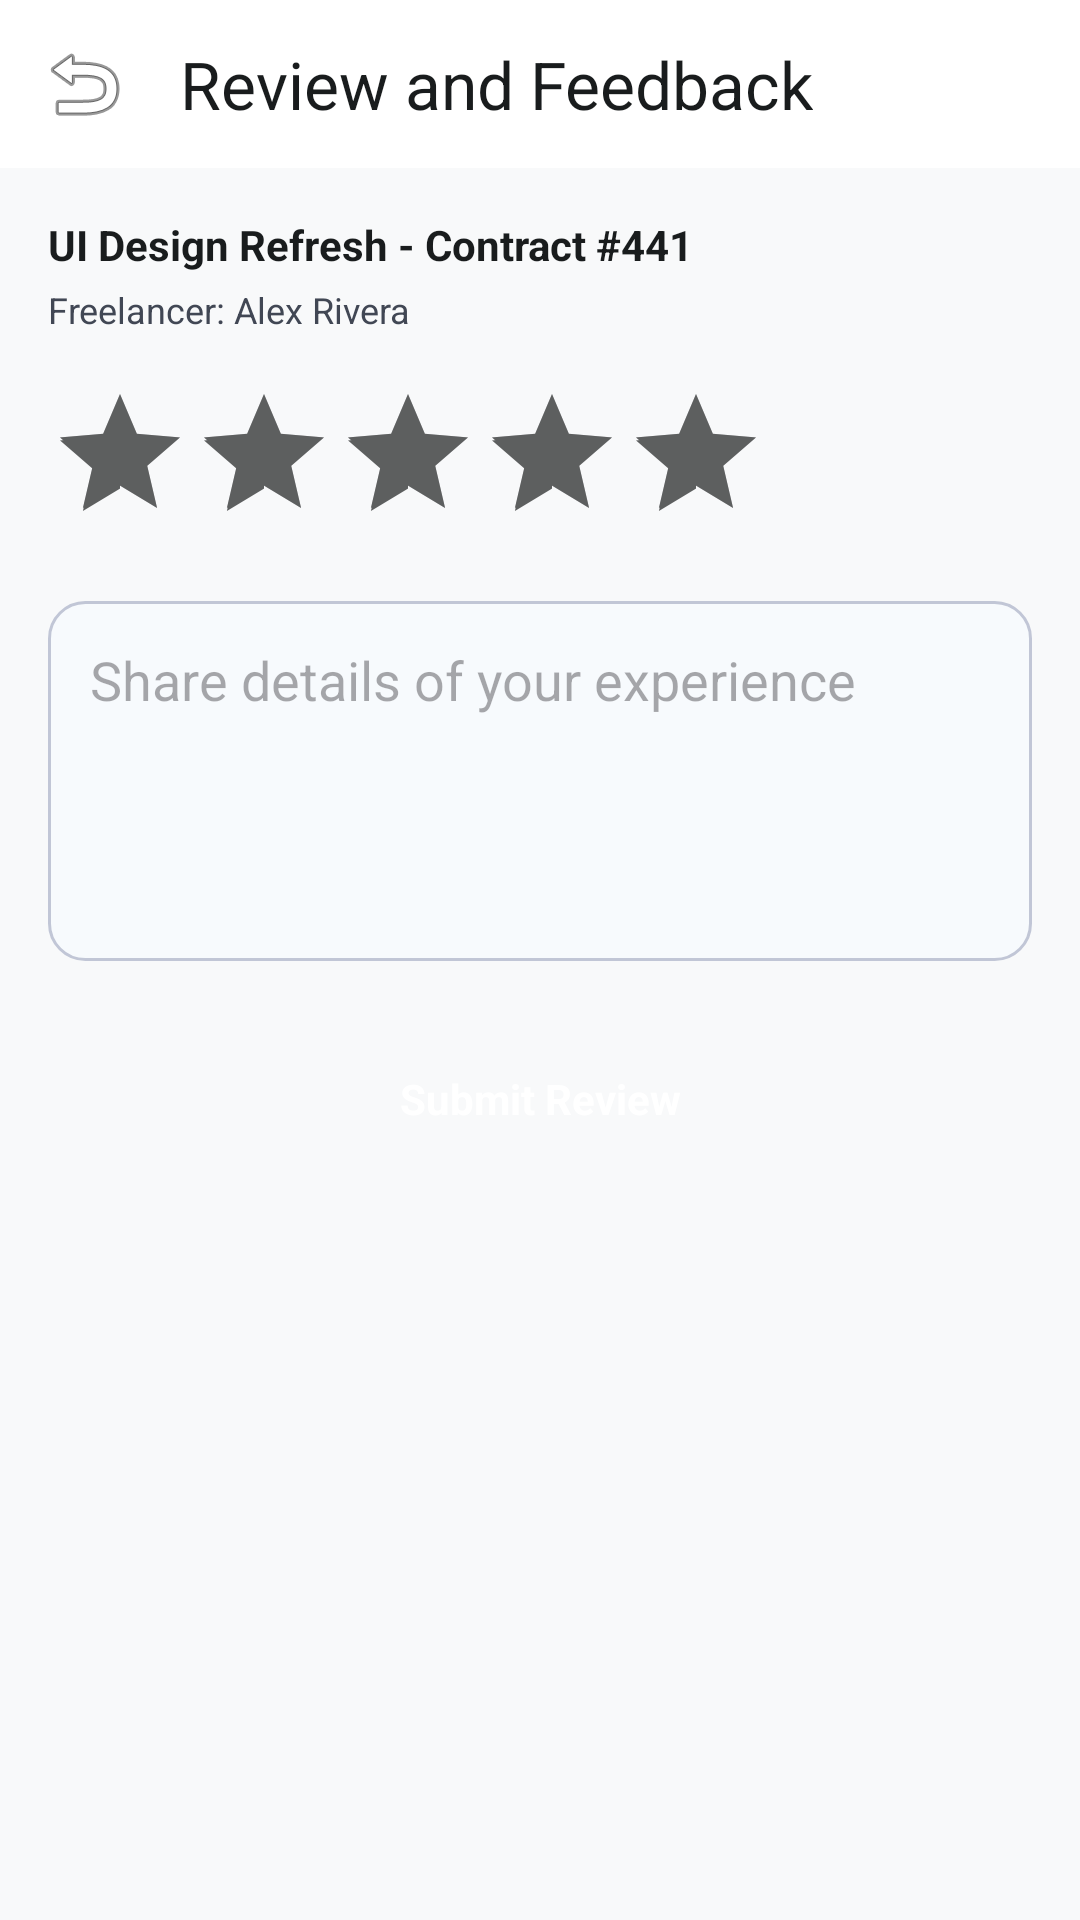

Here is an Android app screen rendered from its layout file. Give the layout XML and the strings, colors and styles it references.
<!-- AndroidManifest.xml: application theme Theme.EscrowApp -->
<!-- res/layout/activity_review_feedback.xml -->
<?xml version="1.0" encoding="utf-8"?>
<LinearLayout xmlns:android="http://schemas.android.com/apk/res/android" xmlns:app="http://schemas.android.com/apk/res-auto" android:layout_width="match_parent" android:layout_height="match_parent" android:orientation="vertical" android:background="@color/background">
    <com.google.android.material.appbar.MaterialToolbar android:id="@+id/topAppBar" android:layout_width="match_parent" android:layout_height="56dp" android:background="@color/surface_container_lowest" app:title="@string/review_feedback" app:titleTextColor="@color/on_surface" app:navigationIcon="@android:drawable/ic_menu_revert"/>
    <LinearLayout android:layout_width="match_parent" android:layout_height="wrap_content" android:orientation="vertical" android:padding="16dp">
        <TextView android:layout_width="wrap_content" android:layout_height="wrap_content" android:text="UI Design Refresh - Contract #441" android:textSize="14sp" android:textStyle="bold" android:textColor="@color/on_surface" android:layout_marginBottom="4dp"/>
        <TextView android:layout_width="wrap_content" android:layout_height="wrap_content" android:text="Freelancer: Alex Rivera" android:textSize="12sp" android:textColor="@color/on_surface_variant" android:layout_marginBottom="16dp"/>
        <RatingBar android:id="@+id/ratingBar" style="?android:attr/ratingBarStyle" android:layout_width="wrap_content" android:layout_height="wrap_content" android:numStars="5" android:rating="5" android:stepSize="1" android:layout_marginBottom="16dp"/>
        <EditText android:id="@+id/etReviewText" android:layout_width="match_parent" android:layout_height="120dp" android:hint="Share details of your experience" android:gravity="top" android:padding="14dp" android:background="@drawable/bg_rounded_outline" android:layout_marginBottom="20dp"/>
        <TextView android:id="@+id/btnSubmitReview" android:layout_width="match_parent" android:layout_height="52dp" android:gravity="center" android:text="Submit Review" android:textColor="@color/on_primary" android:textStyle="bold" android:background="@drawable/bg_pill_primary" android:clickable="true" android:focusable="true"/>
    </LinearLayout>
</LinearLayout>
<!-- resources referenced by this layout -->
<resources>
  <color name="background">#F8F9FA</color>
  <color name="on_primary">#FFFFFF</color>
  <color name="on_surface">#191C1D</color>
  <color name="on_surface_variant">#414754</color>
  <color name="surface_container_lowest">#FFFFFF</color>
  <!-- drawable bg_rounded_outline (drawable) -->
  <?xml version="1.0" encoding="utf-8"?>
  <shape xmlns:android="http://schemas.android.com/apk/res/android">
      <solid android:color="@color/surface_bright"/>
      <corners android:radius="12dp"/>
      <stroke android:width="1dp" android:color="@color/outline_variant"/>
  </shape>
  <string name="review_feedback">Review and Feedback</string>
  <style name="Theme.EscrowApp" parent="Theme.Material3.Light.NoActionBar">
          <item name="colorPrimary">@color/primary</item>
          <item name="colorOnPrimary">@color/on_primary</item>
          <item name="colorPrimaryContainer">@color/primary_container</item>
          <item name="colorOnPrimaryContainer">@color/on_primary_container</item>
          <item name="colorSecondary">@color/secondary</item>
          <item name="colorOnSecondary">@color/on_secondary</item>
          <item name="colorSecondaryContainer">@color/secondary_container</item>
          <item name="colorTertiary">@color/tertiary</item>
          <item name="colorOnTertiary">@color/on_tertiary</item>
          <item name="colorTertiaryContainer">@color/tertiary_container</item>
          <item name="colorError">@color/error</item>
          <item name="colorOnError">@color/on_error</item>
          <item name="colorErrorContainer">@color/error_container</item>
          <item name="android:colorBackground">@color/background</item>
          <item name="colorSurface">@color/surface</item>
          <item name="colorOnSurface">@color/on_surface</item>
          <item name="colorOutline">@color/outline</item>
          <item name="colorOutlineVariant">@color/outline_variant</item>
          <item name="android:statusBarColor">@color/status_bar</item>
          <item name="android:windowLightStatusBar">true</item>
          <item name="windowActionBar">false</item>
          <item name="windowNoTitle">true</item>
      </style>
  <color name="surface_bright">#F7FAFD</color>
  <color name="outline_variant">#C1C6D6</color>
  <color name="primary">#005BBF</color>
  <color name="primary_container">#1A73E8</color>
  <color name="on_primary_container">#FFFFFF</color>
  <color name="secondary">#5D5F5F</color>
  <color name="on_secondary">#FFFFFF</color>
  <color name="secondary_container">#DFE0E0</color>
  <color name="tertiary">#006D2C</color>
  <color name="on_tertiary">#FFFFFF</color>
  <color name="tertiary_container">#008939</color>
  <color name="error">#BA1A1A</color>
  <color name="on_error">#FFFFFF</color>
  <color name="error_container">#FFDAD6</color>
  <color name="surface">#F8F9FA</color>
  <color name="outline">#727785</color>
  <color name="status_bar">#F8F9FA</color>
</resources>
